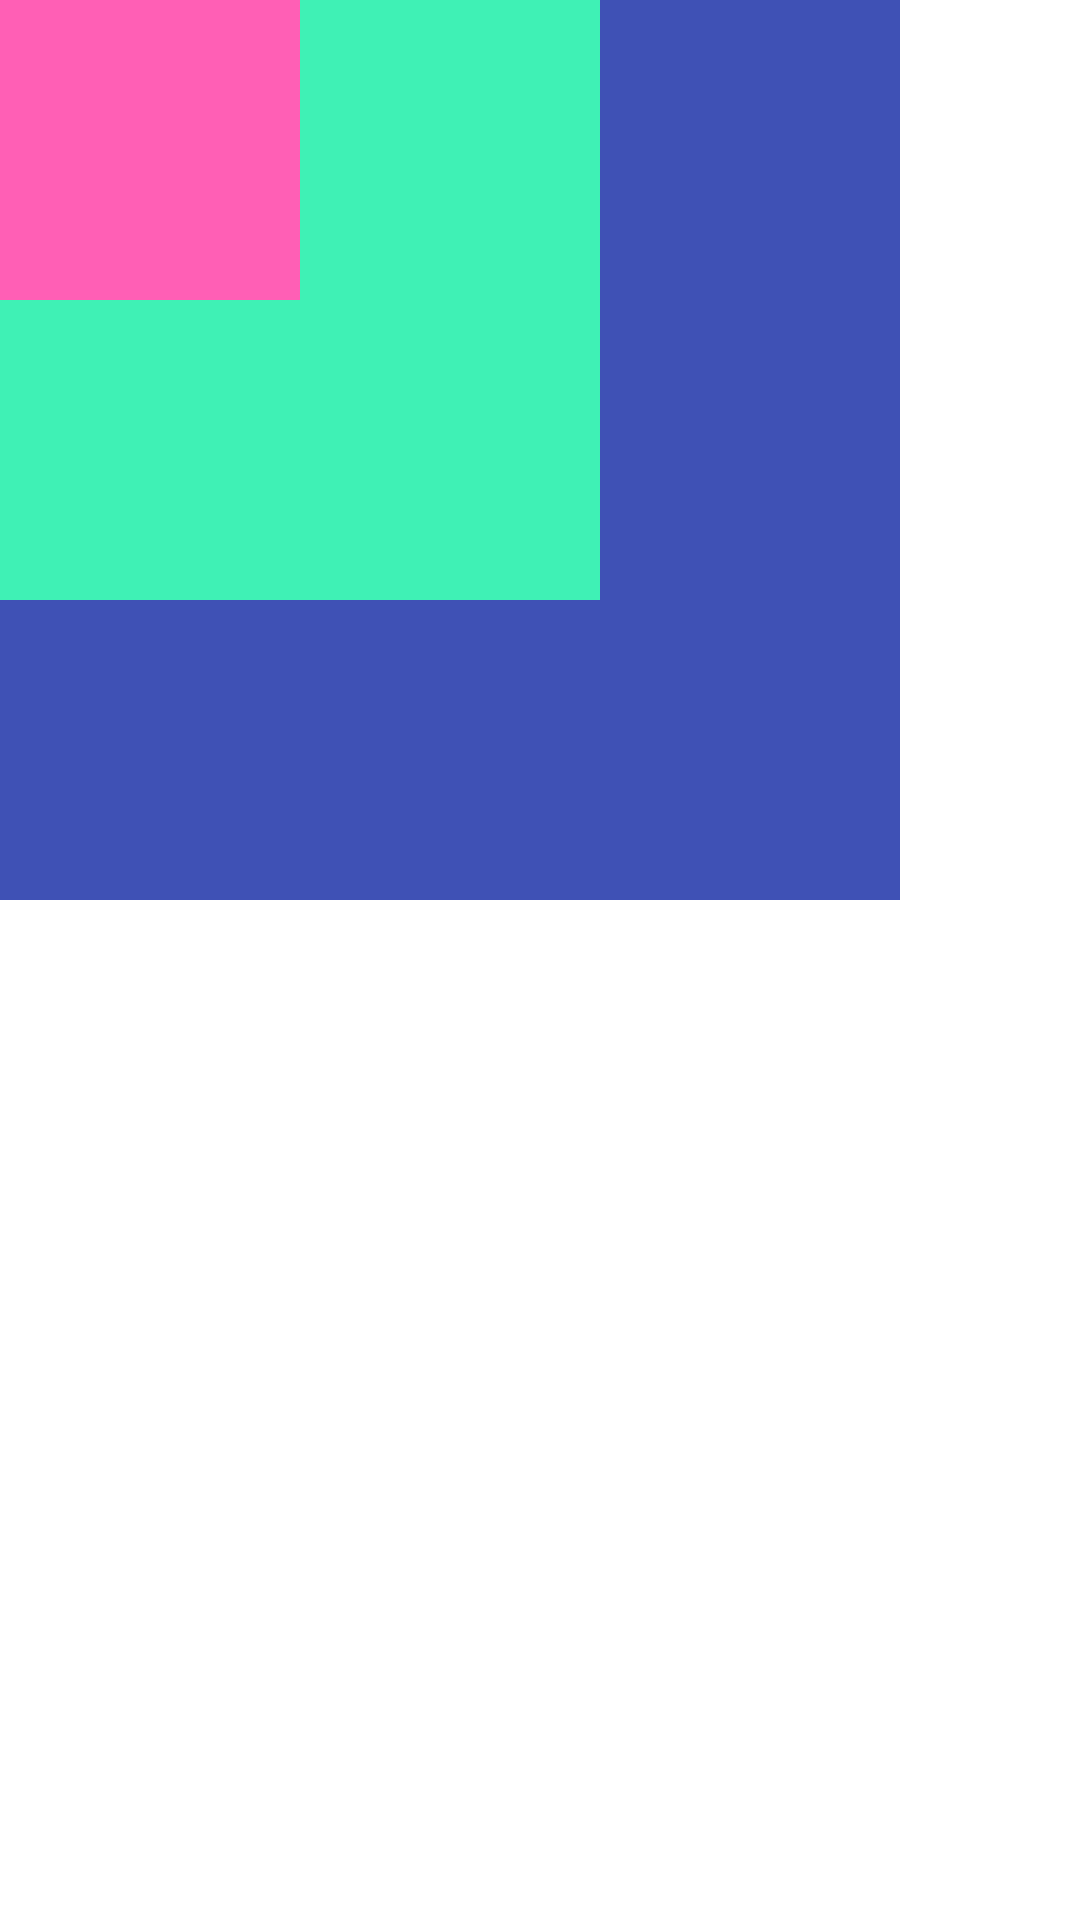

The Android layout XML behind this screen, and the referenced resources:
<!-- AndroidManifest.xml: application theme Theme.MyApplication -->
<!-- res/layout/relative_layout_10.xml -->
<?xml version="1.0" encoding="utf-8"?>
<RelativeLayout
    xmlns:android="http://schemas.android.com/apk/res/android"
    android:layout_width="match_parent"
    android:layout_height="match_parent">

    <TextView
        android:layout_width="300dp"
        android:layout_height="300dp"
        android:background="#3F51B5">
    </TextView>
    <TextView
        android:layout_width="200dp"
        android:layout_height="200dp"
        android:background="#3FF1B5">
    </TextView>
    <TextView
        android:layout_width="100dp"
        android:layout_height="100dp"
        android:background="#FF5FB5">
    </TextView>

</RelativeLayout>
<!-- resources referenced by this layout -->
<resources>
  <style name="Theme.MyApplication" parent="Theme.MaterialComponents.DayNight.DarkActionBar">
          
          <item name="colorPrimary">@color/purple_500</item>
          <item name="colorPrimaryVariant">@color/purple_700</item>
          <item name="colorOnPrimary">@color/white</item>
          
          <item name="colorSecondary">@color/teal_200</item>
          <item name="colorSecondaryVariant">@color/teal_700</item>
          <item name="colorOnSecondary">@color/black</item>
          
          <item name="android:statusBarColor" tools:targetApi="l">?attr/colorPrimaryVariant</item>
          
      </style>
  <color name="purple_500">#FF6200EE</color>
  <color name="purple_700">#FF3700B3</color>
  <color name="white">#FFFFFFFF</color>
  <color name="teal_200">#FF03DAC5</color>
  <color name="teal_700">#FF018786</color>
  <color name="black">#FF000000</color>
</resources>
